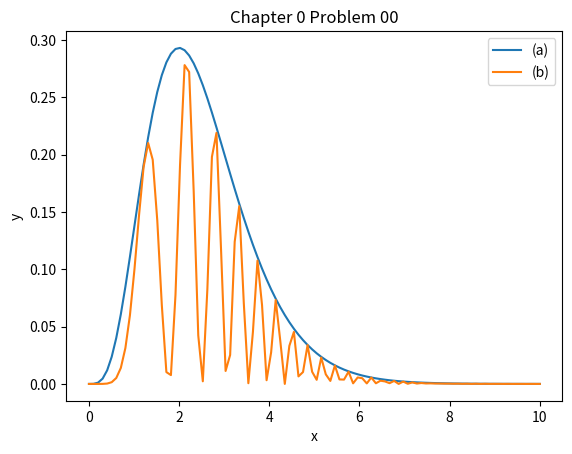

The matplotlib source for this figure:
# Graph both of the following functions on a single figure, with
# a usefully-sized scale.
# (a)x4e−2x
# (b)[x2e−xsin(x2)]2
# Make sure your figure has legend, range, title, axis labels, and so on.

# importing matplotlib module
from matplotlib import pyplot as plt
import numpy as np

x = np.linspace(0, 10, 100)

ya = x ** 4 * np.exp(-2 * x)
yb = (x ** 2 * np.exp(-x) * np.sin(x ** 2)) ** 2

# Note that even in the OO-style, we use `.pyplot.figure` to create the figure.
fig, ax = plt.subplots()  # Create a figure and an axes.
ax.plot(x, ya, label="(a)")  # Plot some data on the axes.
ax.plot(x, yb, label="(b)")  # Plot more data on the axes...
ax.set_xlabel("x")  # Add an x-label to the axes.
ax.set_ylabel("y")  # Add a y-label to the axes.
ax.set_title("Chapter 0 Problem 00")  # Add a title to the axes.
ax.legend()  # Add a legend.
plt.show()
